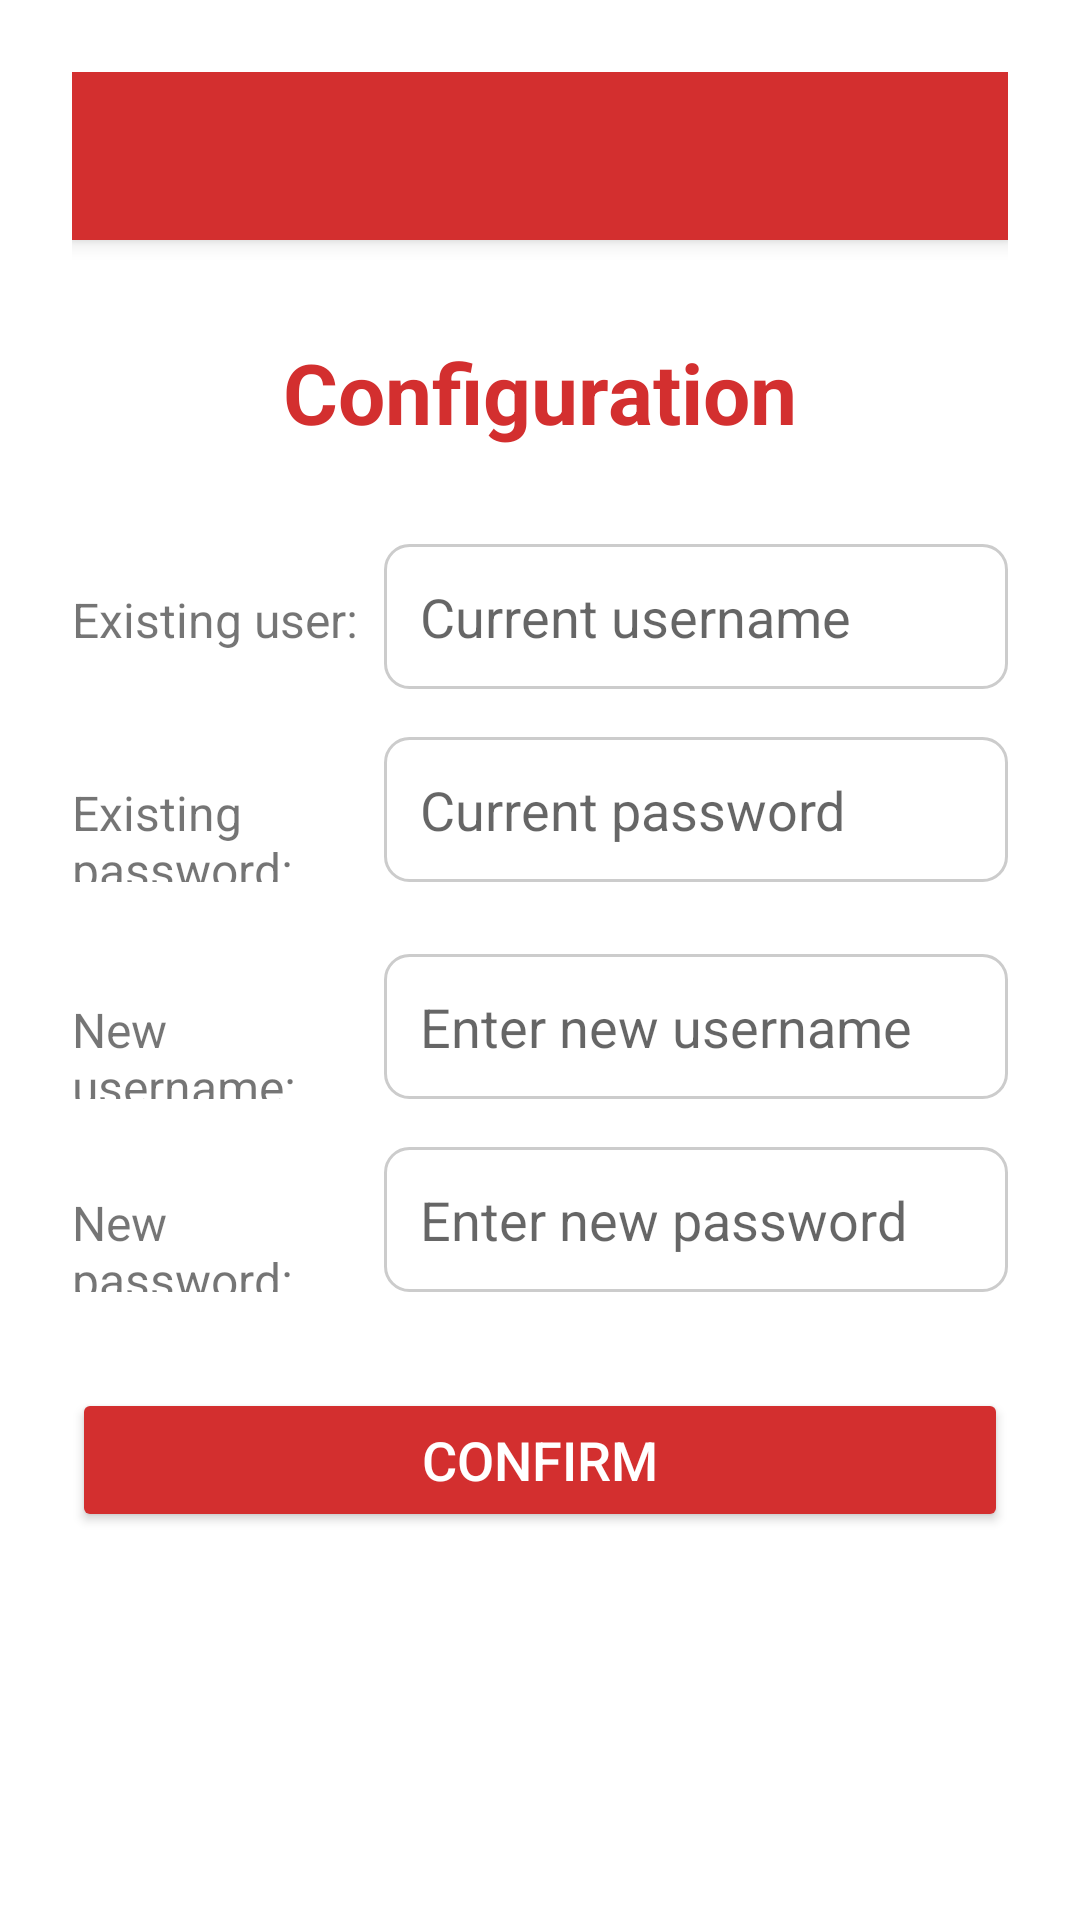

Produce the Android XML layout that renders to this screen, including the resource entries it uses.
<!-- AndroidManifest.xml: application theme Theme.AppCompat.Light.NoActionBar -->
<!-- res/layout/activity_config.xml -->
<?xml version="1.0" encoding="utf-8"?>
<LinearLayout xmlns:android="http://schemas.android.com/apk/res/android"
    android:layout_width="match_parent"
    android:layout_height="match_parent"
    android:orientation="vertical"
    android:padding="24dp"
    android:background="#FFFFFF">

    
    <androidx.appcompat.widget.Toolbar
        android:id="@+id/toolbar_config"
        android:layout_width="match_parent"
        android:layout_height="?attr/actionBarSize"
        android:background="#D32F2F"
        android:theme="@style/ThemeOverlay.AppCompat.Dark.ActionBar"
        android:elevation="4dp" />

    
    <TextView
        android:layout_width="wrap_content"
        android:layout_height="wrap_content"
        android:text="Configuration"
        android:textSize="28sp"
        android:textStyle="bold"
        android:textColor="#D32F2F"
        android:layout_marginTop="32dp"
        android:layout_marginBottom="32dp"
        android:layout_gravity="center_horizontal" />

    
    <LinearLayout
        android:layout_width="match_parent"
        android:layout_height="wrap_content"
        android:orientation="horizontal"
        android:layout_marginBottom="16dp">

        <TextView
            android:layout_width="0dp"
            android:layout_height="wrap_content"
            android:layout_weight="1"
            android:text="Existing user:"
            android:textSize="16sp" />

        <EditText
            android:id="@+id/et_existing_username"
            android:layout_width="0dp"
            android:layout_height="wrap_content"
            android:layout_weight="2"
            android:hint="Current username"
            android:background="@drawable/edittext_border"
            android:padding="12dp" />
    </LinearLayout>

    
    <LinearLayout
        android:layout_width="match_parent"
        android:layout_height="wrap_content"
        android:orientation="horizontal"
        android:layout_marginBottom="24dp">

        <TextView
            android:layout_width="0dp"
            android:layout_height="wrap_content"
            android:layout_weight="1"
            android:text="Existing password:"
            android:textSize="16sp" />

        <EditText
            android:id="@+id/et_existing_password"
            android:layout_width="0dp"
            android:layout_height="wrap_content"
            android:layout_weight="2"
            android:hint="Current password"
            android:inputType="textPassword"
            android:background="@drawable/edittext_border"
            android:padding="12dp" />
    </LinearLayout>

    
    <LinearLayout
        android:layout_width="match_parent"
        android:layout_height="wrap_content"
        android:orientation="horizontal"
        android:layout_marginBottom="16dp">

        <TextView
            android:layout_width="0dp"
            android:layout_height="wrap_content"
            android:layout_weight="1"
            android:text="New username:"
            android:textSize="16sp" />

        <EditText
            android:id="@+id/et_new_username"
            android:layout_width="0dp"
            android:layout_height="wrap_content"
            android:layout_weight="2"
            android:hint="Enter new username"
            android:background="@drawable/edittext_border"
            android:padding="12dp" />
    </LinearLayout>

    
    <LinearLayout
        android:layout_width="match_parent"
        android:layout_height="wrap_content"
        android:orientation="horizontal"
        android:layout_marginBottom="32dp">

        <TextView
            android:layout_width="0dp"
            android:layout_height="wrap_content"
            android:layout_weight="1"
            android:text="New password:"
            android:textSize="16sp" />

        <EditText
            android:id="@+id/et_new_password"
            android:layout_width="0dp"
            android:layout_height="wrap_content"
            android:layout_weight="2"
            android:hint="Enter new password"
            android:inputType="textPassword"
            android:background="@drawable/edittext_border"
            android:padding="12dp" />
    </LinearLayout>

    
    <Button
        android:id="@+id/btn_confirm"
        android:layout_width="match_parent"
        android:layout_height="wrap_content"
        android:text="Confirm"
        android:textSize="18sp"
        android:backgroundTint="#D32F2F"
        android:textColor="#FFFFFF" />

</LinearLayout>
<!-- resources referenced by this layout -->
<resources>
  <!-- drawable edittext_border (drawable) -->
  <?xml version="1.0" encoding="utf-8"?>
  <shape xmlns:android="http://schemas.android.com/apk/res/android">
      <stroke android:width="1dp" android:color="#CCCCCC" />
      <corners android:radius="8dp" />
      <solid android:color="#FFFFFF" />
  </shape>
</resources>
